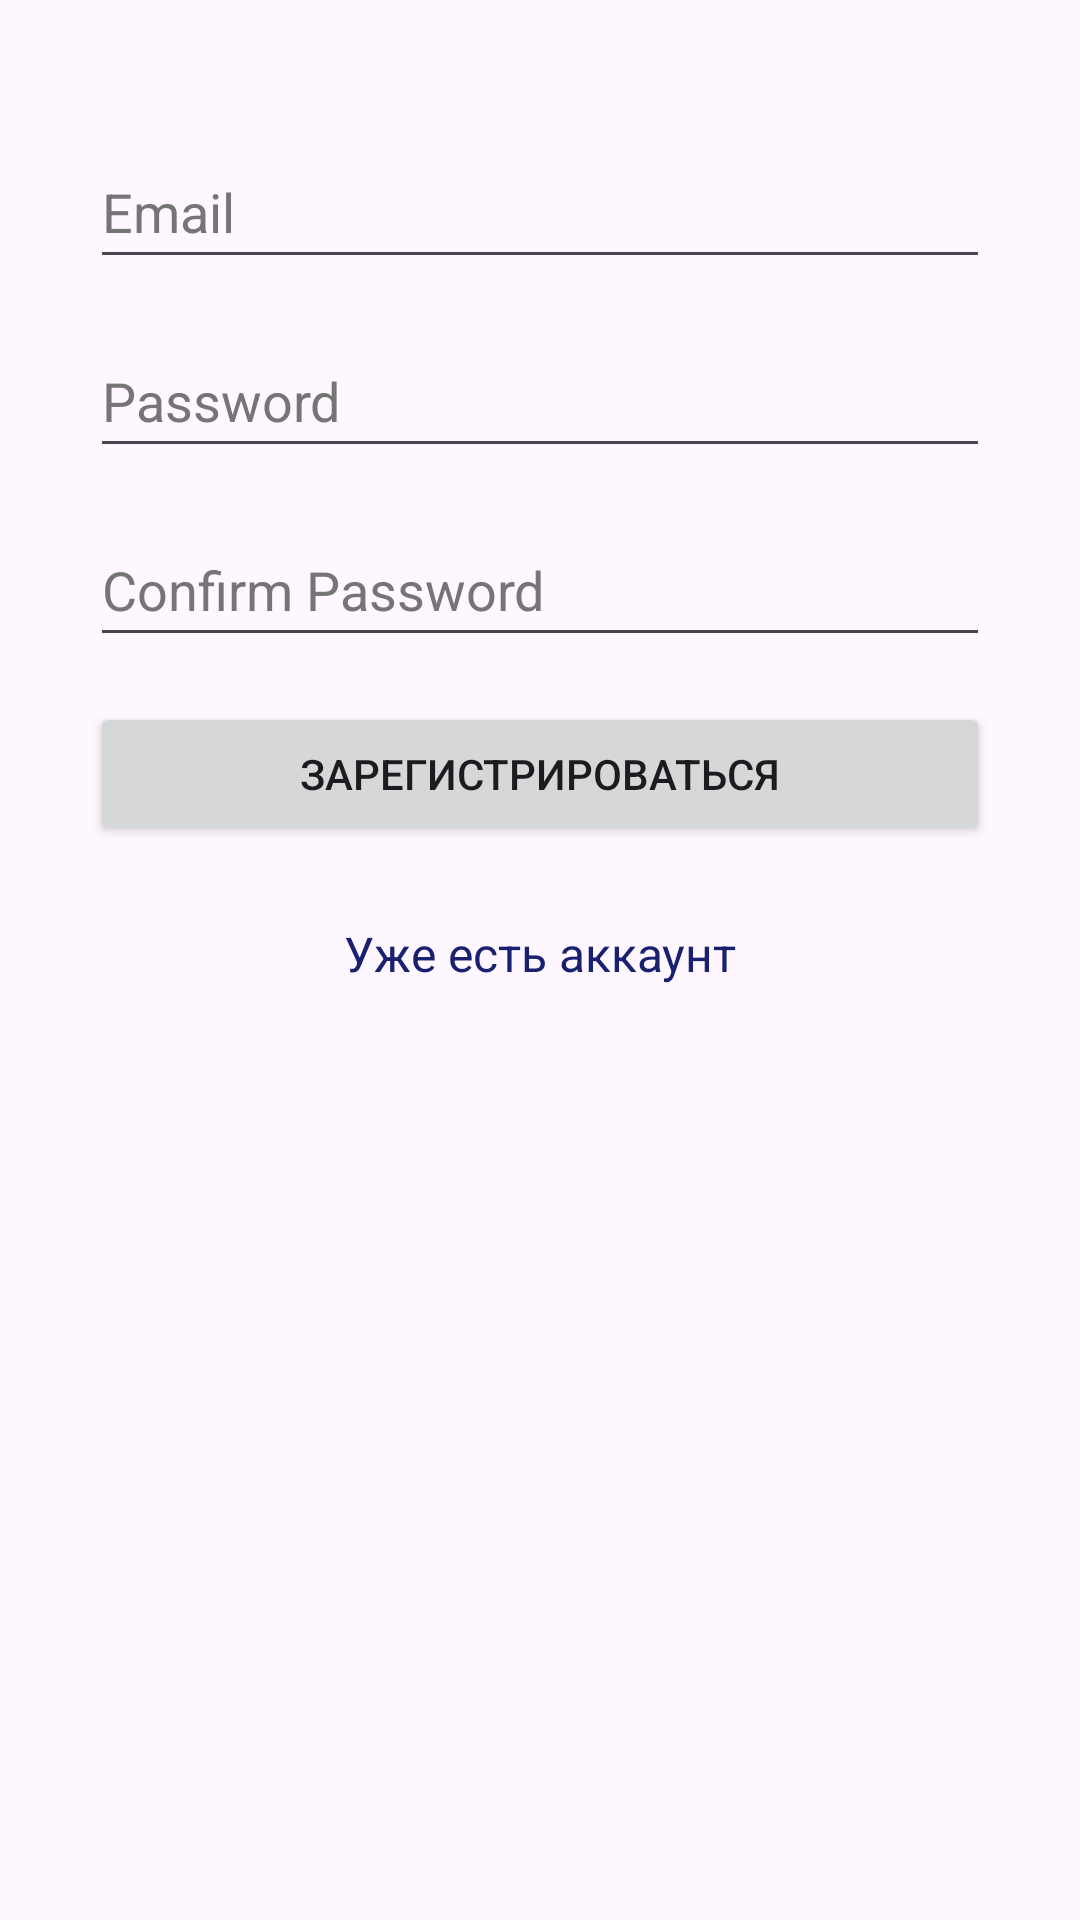

Layout XML and referenced resources for this Android screen:
<!-- AndroidManifest.xml: application theme Theme.AndroidLessons -->
<!-- res/layout/fragment_register.xml -->
<?xml version="1.0" encoding="utf-8"?>
<androidx.constraintlayout.widget.ConstraintLayout xmlns:android="http://schemas.android.com/apk/res/android"
    xmlns:tools="http://schemas.android.com/tools"
    android:layout_width="match_parent"
    xmlns:app="http://schemas.android.com/apk/res-auto"
    android:id="@+id/registerFragmentLayout"
    android:layout_height="match_parent"
    tools:context=".RegisterFragment">


    <LinearLayout
        android:id="@+id/linearLayout"
        android:layout_width="0dp"
        android:layout_height="0dp"
        android:orientation="vertical"
        android:padding="15dp"
        android:paddingBottom="40dp"
        android:paddingTop="40dp"
        app:layout_constraintBottom_toBottomOf="parent"
        app:layout_constraintTop_toTopOf="parent"
        app:layout_constraintStart_toStartOf="parent"
        app:layout_constraintEnd_toEndOf="parent">

        <EditText
            android:id="@+id/emailSignUpET"
            android:layout_width="match_parent"
            android:layout_height="wrap_content"
            android:layout_marginLeft="15dp"
            android:layout_marginTop="30dp"
            android:layout_marginRight="15dp"
            android:autofillHints="emailAddress"
            android:ems="10"
            android:hint="Email"
            android:inputType="textEmailAddress"
            android:minHeight="48dp"
            android:textColorHint="#757575"/>
        <EditText
            android:id="@+id/passwordSignUpET"
            android:layout_width="match_parent"
            android:layout_height="wrap_content"
            android:layout_marginLeft="15dp"
            android:layout_marginTop="15dp"
            android:layout_marginRight="15dp"
            android:autofillHints="password"
            android:ems="10"
            android:hint="Password"
            android:inputType="textPassword"
            android:minHeight="48dp"
            android:textColorHint="#757575"/>

        <EditText
            android:id="@+id/passwordConfirmSignUpET"
            android:layout_width="match_parent"
            android:layout_height="wrap_content"
            android:layout_marginLeft="15dp"
            android:layout_marginTop="15dp"
            android:layout_marginRight="15dp"
            android:autofillHints="password"
            android:ems="10"
            android:hint="Confirm Password"
            android:inputType="textPassword"
            android:minHeight="48dp"
            android:textColorHint="#757575"
            tools:ignore="TextContrastCheck"/>

        <Button
            android:id="@+id/btnSSigned"
            android:layout_width="match_parent"
            android:layout_height="wrap_content"
            android:layout_margin="15dp"
            android:text="Зарегистрироваться"/>

        <TextView
            android:id="@+id/tvRedirectLogin"
            android:layout_width="match_parent"
            android:layout_height="wrap_content"
            android:gravity="center_horizontal"
            android:layout_margin="10dp"
            android:text="Уже есть аккаунт"
            android:textColor="#18206F"
            android:textSize="16sp"/>


    </LinearLayout>

</androidx.constraintlayout.widget.ConstraintLayout>
<!-- resources referenced by this layout -->
<resources>
  <style name="Theme.AndroidLessons" parent="Base.Theme.AndroidLessons" />
  <style name="Base.Theme.AndroidLessons" parent="Theme.Material3.DayNight.NoActionBar">
          
          
      </style>
</resources>
